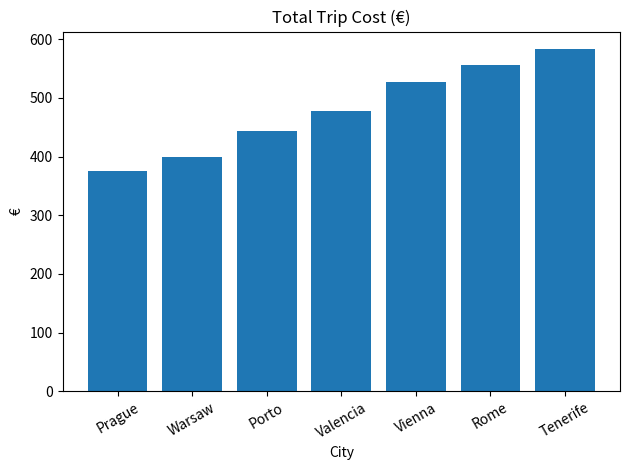
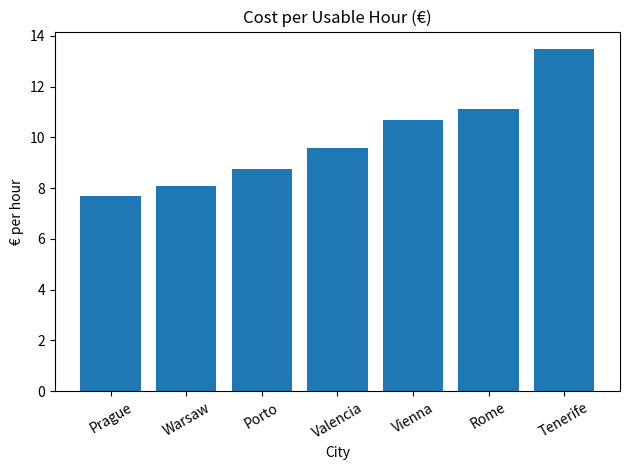
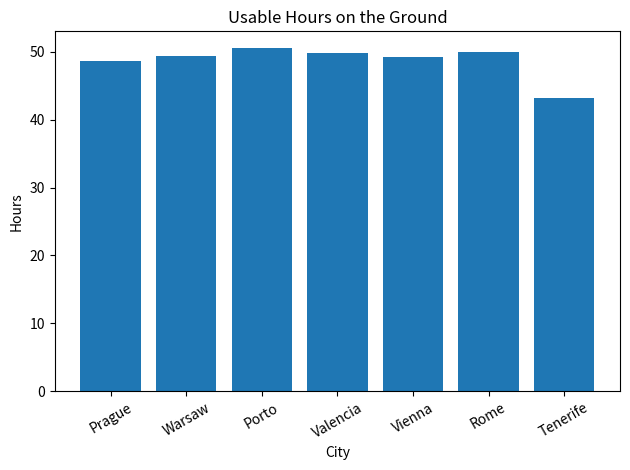
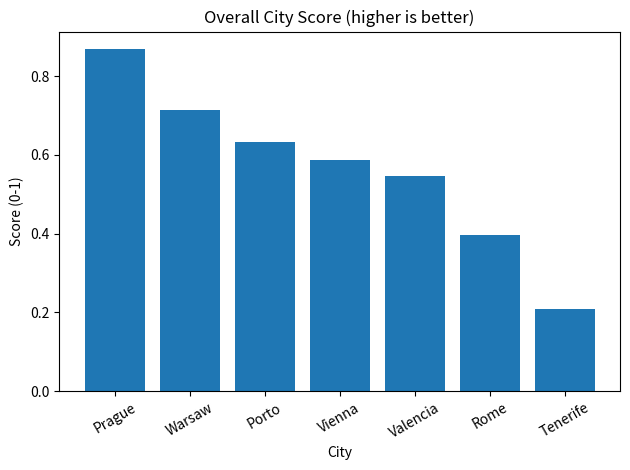
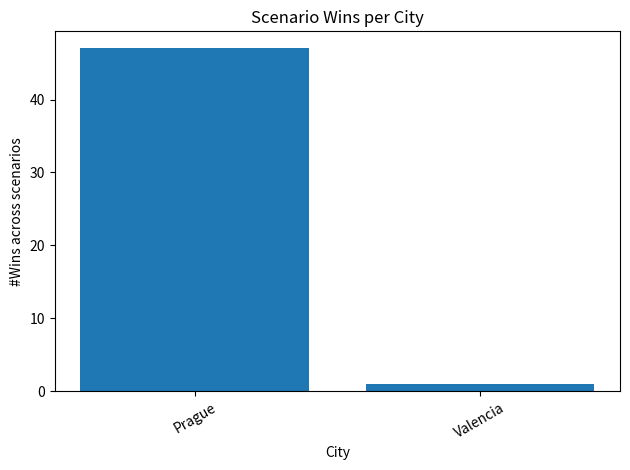

These charts were generated, in order, by the following Python code:
"""
Citytrip Compare + Scoring + Scenario Grid (27 Nov 2025 → 1 Dec 2025)
---------------------------------------------------------------------
Wat dit script doet:
1) Vergelijkt steden op totale kost, bruikbare uren en € per bruikbare uur.
2) Weegt Kerstmarktscore + Weerfactor mee in een Overall Score.
3) Exporteert CSV’s + maakt 4 grafieken.
4) Draait een scenario-grid: verschillende voorkeur-gewichten → winnaar per scenario.

Gebruik:
- Pas onderaan FLIGHTS/BUDGETS + (optioneel) KERSTMARKT_SCORE/WEER_FACTOR/WEIGHTS aan.
- Run dit bestand. Alle output komt in ./output
Benodigdheden: pip install pandas matplotlib
"""

from __future__ import annotations
from dataclasses import dataclass
from datetime import datetime, timedelta
from typing import Dict, List, Optional
from itertools import product
import math
import os

import pandas as pd
import matplotlib.pyplot as plt

# =============== Trip-instellingen ===============
TRIP_START = datetime(2025, 11, 27)
TRIP_END = datetime(2025, 12, 1)
NIGHTS = (TRIP_END - TRIP_START).days  # 4 nachten

# Aanpasbare aannames
SLEEP_HOURS_PER_NIGHT = 8.0
AIRPORT_TRANSFER_BUFFER_HOURS = 1.0    # 1u na aankomst + 1u voor terug (in de stad)
LOCAL_TRANSPORT_PER_DAY_DEFAULT = 6.0

# Wegingen (som ≈ 1) — pas naar smaak aan
WEIGHTS = {
    "cost": 0.5,
    "markets": 0.3,
    "weather": 0.2,
}

# Scenario-grid instellingen (kan je laten staan zoals is)
SCENARIOS_ENABLED = True
SCENARIO_COST = [0.2, 0.4, 0.6, 0.8]
SCENARIO_MARKETS = [0.0, 0.2, 0.4, 0.6]
SCENARIO_WEATHER = [0.0, 0.2, 0.4]


# =============== Dataclasses ===============
@dataclass
class FlightOption:
    price_eur: float
    depart: datetime         # vertrek (BRU/CRL lokale tijd)
    arrive: datetime         # aankomst (lokale tijd bestemming)
    return_depart: datetime  # vertrek terug (lokale tijd bestemming)
    return_arrive: datetime  # aankomst terug (lokale tijd home)
    depart_airport: str = "BRU"
    airline: Optional[str] = None

@dataclass
class CityBudget:
    lodging_per_night: float
    food_per_day: float
    local_transport_per_day: Optional[float] = None
    activities_per_day: float = 0.0
    airport_transfer_total: float = 0.0  # bv. retour metro/bus luchthaven ↔ centrum


# =============== Kernfuncties ===============
def compute_usable_hours(f: FlightOption) -> float:
    """Bruikbare tijd op bestemming (in uren)."""
    on_ground: timedelta = f.return_depart - f.arrive
    nights_on_ground = max(0, math.ceil(on_ground.total_seconds() / 86400))
    sleep_loss = nights_on_ground * SLEEP_HOURS_PER_NIGHT
    transfer_loss = 2 * AIRPORT_TRANSFER_BUFFER_HOURS
    usable = on_ground.total_seconds() / 3600 - sleep_loss - transfer_loss
    return max(0.0, usable)

def total_trip_cost(city: str, f: FlightOption, b: CityBudget) -> Dict[str, float]:
    days = (TRIP_END - TRIP_START).days
    local_transport = b.local_transport_per_day if b.local_transport_per_day is not None else LOCAL_TRANSPORT_PER_DAY_DEFAULT

    lodging_total = NIGHTS * b.lodging_per_night
    daily_total = days * (b.food_per_day + local_transport + b.activities_per_day)
    total = f.price_eur + lodging_total + daily_total + b.airport_transfer_total

    usable_hours = compute_usable_hours(f)
    cost_per_day = total / days if days else float("inf")
    cost_per_usable_hour = total / usable_hours if usable_hours > 0 else float("inf")

    return {
        "City": city,
        "Flight Price (€)": round(f.price_eur, 2),
        "Lodging Total (€)": round(lodging_total, 2),
        "Daily Spend Total (€)": round(daily_total, 2),
        "Airport Transfers (€)": round(b.airport_transfer_total, 2),
        "Total Trip Cost (€)": round(total, 2),
        "Usable Hours": round(usable_hours, 1),
        "Cost / Day (€)": round(cost_per_day, 2),
        "Cost / Usable Hour (€)": round(cost_per_usable_hour, 2),
        "Depart Airport": f.depart_airport,
        "Outbound": f"{f.depart.strftime('%a %d %b %H:%M')} → {f.arrive.strftime('%a %d %b %H:%M')}",
        "Return": f"{f.return_depart.strftime('%a %d %b %H:%M')} → {f.return_arrive.strftime('%a %d %b %H:%M')}",
        "Airline": f.airline or "-",
    }

def minmax(series: pd.Series) -> pd.Series:
    s = series.astype(float)
    mn, mx = s.min(), s.max()
    if mx == mn:
        return pd.Series([1.0] * len(s), index=s.index)
    return (s - mn) / (mx - mn)

def score_table(df: pd.DataFrame,
                kerst_scores: Dict[str, int],
                weer_scores: Dict[str, int]) -> pd.DataFrame:
    # Kosten → hogere score = goedkoper
    cost_norm_total = 1 - minmax(df["Total Trip Cost (€)"])
    cost_norm_cpu = 1 - minmax(df["Cost / Usable Hour (€)"])
    cost_score = 0.5 * cost_norm_total + 0.5 * cost_norm_cpu

    df = df.copy()
    df["Kerstmarktscore (0-10)"] = df["City"].map(kerst_scores).fillna(0).astype(float)
    df["Weerfactor (0-10)"] = df["City"].map(weer_scores).fillna(0).astype(float)
    market_score = df["Kerstmarktscore (0-10)"] / 10.0
    weather_score = df["Weerfactor (0-10)"] / 10.0

    overall = (
        WEIGHTS["cost"] * cost_score +
        WEIGHTS["markets"] * market_score +
        WEIGHTS["weather"] * weather_score
    )

    df["Cost Score (0-1, higher=better)"] = cost_score.round(3)
    df["Market Score (0-1)"] = market_score.round(3)
    df["Weather Score (0-1)"] = weather_score.round(3)
    df["Overall Score (0-1)"] = overall.round(3)

    cols = [
        "City",
        "Overall Score (0-1)",
        "Cost Score (0-1, higher=better)",
        "Market Score (0-1)",
        "Weather Score (0-1)",
        "Total Trip Cost (€)",
        "Cost / Usable Hour (€)",
        "Usable Hours",
        "Flight Price (€)",
        "Lodging Total (€)",
        "Daily Spend Total (€)",
        "Airport Transfers (€)",
        "Depart Airport",
        "Outbound",
        "Return",
        "Airline",
        "Kerstmarktscore (0-10)",
        "Weerfactor (0-10)",
    ]
    return df[cols].sort_values(by="Overall Score (0-1)", ascending=False).reset_index(drop=True)

def save_bar(x, y, title, ylabel, filename, outdir="output"):
    plt.figure()
    plt.bar(x, y)
    plt.title(title)
    plt.xlabel("City")
    plt.ylabel(ylabel)
    plt.xticks(rotation=30)
    plt.tight_layout()
    path = os.path.join(outdir, filename)
    plt.savefig(path, dpi=160)
    print(f"Saved: {path}")

# =============== Scenario-functies ===============
def normalize_weights(w: dict) -> dict:
    s = sum(w.values())
    return {k: (v / s if s else 0.0) for k, v in w.items()}

def compute_overall_with_weights(df_sorted: pd.DataFrame, weights: dict,
                                 kerst_scores: Dict[str, int],
                                 weer_scores: Dict[str, int]) -> pd.DataFrame:
    """Herbereken overall score met custom weights, return volledige scored table."""
    cost_norm_total = 1 - minmax(df_sorted["Total Trip Cost (€)"])
    cost_norm_cpu = 1 - minmax(df_sorted["Cost / Usable Hour (€)"])
    cost_score = 0.5 * cost_norm_total + 0.5 * cost_norm_cpu

    df = df_sorted.copy()
    df["Kerstmarktscore (0-10)"] = df["City"].map(kerst_scores).fillna(0).astype(float)
    df["Weerfactor (0-10)"] = df["City"].map(weer_scores).fillna(0).astype(float)
    market_score = df["Kerstmarktscore (0-10)"] / 10.0
    weather_score = df["Weerfactor (0-10)"] / 10.0

    w = normalize_weights(weights)
    overall = w["cost"] * cost_score + w["markets"] * market_score + w["weather"] * weather_score

    df["Cost Score (0-1, higher=better)"] = cost_score
    df["Market Score (0-1)"] = market_score
    df["Weather Score (0-1)"] = weather_score
    df["Overall Score (0-1)"] = overall
    return df.sort_values(by="Overall Score (0-1)", ascending=False).reset_index(drop=True)

def generate_weight_grid() -> List[dict]:
    scenarios = []
    for c, m, w in product(SCENARIO_COST, SCENARIO_MARKETS, SCENARIO_WEATHER):
        if c + m + w == 0:
            continue
        scenarios.append({"cost": c, "markets": m, "weather": w})
    return scenarios

def run_scenarios(df_sorted: pd.DataFrame,
                  kerst_scores: Dict[str, int],
                  weer_scores: Dict[str, int]) -> None:
    os.makedirs("output", exist_ok=True)
    scenarios = generate_weight_grid()
    winner_rows, score_rows = [], []
    win_counts: Dict[str, int] = {}

    for i, weights in enumerate(scenarios, start=1):
        scored = compute_overall_with_weights(df_sorted, weights, kerst_scores, weer_scores)
        winner = scored.iloc[0]["City"]
        top2 = scored.iloc[1]["City"] if len(scored) > 1 else ""
        top3 = scored.iloc[2]["City"] if len(scored) > 2 else ""
        win_counts[winner] = win_counts.get(winner, 0) + 1

        wnorm = normalize_weights(weights)
        winner_rows.append({
            "Scenario": i,
            "Weights_cost": round(wnorm["cost"], 3),
            "Weights_markets": round(wnorm["markets"], 3),
            "Weights_weather": round(wnorm["weather"], 3),
            "Winner": winner,
            "2nd": top2,
            "3rd": top3
        })

        for _, r in scored.iterrows():
            score_rows.append({
                "Scenario": i,
                "City": r["City"],
                "Overall Score (0-1)": round(float(r["Overall Score (0-1)"]), 4)
            })

    winners_df = pd.DataFrame(winner_rows)
    winners_path = os.path.join("output", "scenario_winners.csv")
    winners_df.to_csv(winners_path, index=False)

    scores_df = pd.DataFrame(score_rows)
    scores_path = os.path.join("output", "scenario_scores.csv")
    scores_df.to_csv(scores_path, index=False)

    print(f"Scenario CSV saved:\n- {winners_path}\n- {scores_path}")

    if win_counts:
        cities = list(win_counts.keys())
        counts = [win_counts[c] for c in cities]
        plt.figure()
        plt.bar(cities, counts)
        plt.title("Scenario Wins per City")
        plt.xlabel("City")
        plt.ylabel("#Wins across scenarios")
        plt.xticks(rotation=30)
        plt.tight_layout()
        win_png = os.path.join("output", "scenario_win_counts.png")
        plt.savefig(win_png, dpi=160)
        print(f"Saved: {win_png}")


# =============== Data (PAS HIER AAN) ===============
FLIGHTS: Dict[str, FlightOption] = {
    "Vienna":   FlightOption(120, datetime(2025,11,27,7,25), datetime(2025,11,27,9,10),
                             datetime(2025,11,30,20,30), datetime(2025,11,30,22,15), "BRU", "Austrian"),
    "Prague":   FlightOption(95, datetime(2025,11,27,8,50), datetime(2025,11,27,10,25),
                             datetime(2025,11,30,21,5), datetime(2025,11,30,22,40), "CRL", "Ryanair"),
    "Rome":     FlightOption(130, datetime(2025,11,27,6,55), datetime(2025,11,27,9,0),
                             datetime(2025,11,30,21,0), datetime(2025,11,30,23,10), "BRU", "Brussels Airlines"),
    "Warsaw":   FlightOption(110, datetime(2025,11,27,7,15), datetime(2025,11,27,9,20),
                             datetime(2025,11,30,20,45), datetime(2025,11,30,22,55), "BRU", "LOT"),
    "Tenerife": FlightOption(180, datetime(2025,11,27,7,0), datetime(2025,11,27,11,30),
                             datetime(2025,11,30,16,45), datetime(2025,11,30,22,45), "CRL", "Ryanair"),
    "Valencia": FlightOption(115, datetime(2025,11,27,7,10), datetime(2025,11,27,9,30),
                             datetime(2025,11,30,21,15), datetime(2025,11,30,23,45), "CRL", "Ryanair"),
    "Porto":    FlightOption(105, datetime(2025,11,27,7,0), datetime(2025,11,27,9,0),
                             datetime(2025,11,30,21,30), datetime(2025,11,30,23,55), "CRL", "Ryanair"),
}

BUDGETS: Dict[str, CityBudget] = {
    "Vienna":   CityBudget(48, 35, 6, 10, 12),
    "Prague":   CityBudget(28, 25, 5, 10, 8),
    "Rome":     CityBudget(55, 30, 6, 12, 14),
    "Warsaw":   CityBudget(35, 22, 5, 8, 10),
    "Tenerife": CityBudget(50, 28, 7, 12, 16),
    "Valencia": CityBudget(45, 28, 5, 10, 10),
    "Porto":    CityBudget(40, 27, 5, 10, 10),
}

KERSTMARKT_SCORE = {
    "Vienna": 10, "Prague": 9, "Rome": 4, "Warsaw": 6, "Tenerife": 1, "Valencia": 3, "Porto": 4
}
WEER_FACTOR = {
    "Vienna": 5, "Prague": 5, "Rome": 7, "Warsaw": 4, "Tenerife": 9, "Valencia": 8, "Porto": 7
}


# =============== Main ===============
def main() -> None:
    os.makedirs("output", exist_ok=True)

    # 1) Basis vergelijking
    rows: List[Dict[str, float]] = []
    for city, flight in FLIGHTS.items():
        budget = BUDGETS.get(city)
        if budget is None:
            continue
        rows.append(total_trip_cost(city, flight, budget))

    df = pd.DataFrame(rows)
    df_sorted = df.sort_values(
        by=["Total Trip Cost (€)", "Cost / Usable Hour (€)"],
        ascending=[True, True]
    ).reset_index(drop=True)

    # 2) Scoring
    df_scored = score_table(df_sorted, KERSTMARKT_SCORE, WEER_FACTOR)

    # 3) CSV’s
    path_compare = os.path.join("output", "trip_comparison_27Nov_1Dec.csv")
    path_scored = os.path.join("output", "trip_scored_27Nov_1Dec.csv")
    df_sorted.to_csv(path_compare, index=False)
    df_scored.to_csv(path_scored, index=False)
    print(f"CSV saved:\n- {path_compare}\n- {path_scored}")

    # 4) Grafieken
    save_bar(df_sorted["City"], df_sorted["Total Trip Cost (€)"],
             "Total Trip Cost (€)", "€", "total_cost.png")
    save_bar(df_sorted["City"], df_sorted["Cost / Usable Hour (€)"],
             "Cost per Usable Hour (€)", "€ per hour", "cost_per_usable_hour.png")
    save_bar(df_sorted["City"], df_sorted["Usable Hours"],
             "Usable Hours on the Ground", "Hours", "usable_hours.png")
    save_bar(df_scored["City"], df_scored["Overall Score (0-1)"],
             "Overall City Score (higher is better)", "Score (0-1)", "overall_score.png")

    # 5) Scenario-grid (optioneel)
    if SCENARIOS_ENABLED:
        run_scenarios(df_sorted, KERSTMARKT_SCORE, WEER_FACTOR)

    print("Klaar! Pas data/gewichten aan en run opnieuw voor snelle what-if analyses.")

if __name__ == "__main__":
    main()
